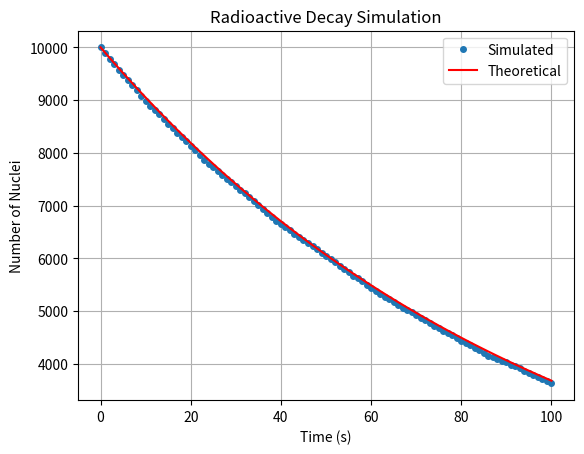

Write the Python code that produced this figure.
import matplotlib.pyplot as plt
import numpy as np


N0 = 10000  # Initial number of nuclei
lmbda = 0.01  # Decay constant (in 1/s)
T = 100  # Total simulation time (in s)
dt = 1  # Time step (in s)
n_steps = int(T / dt)

N = np.zeros(n_steps + 1)
N[0] = N0
nuclei = np.ones(N0, dtype=bool)

for i in range(n_steps):
    decay_probability = lmbda * dt
    surviving_indices = np.where(nuclei)[0]
    random_for_survivors = np.random.rand(len(surviving_indices))
    decay_mask = random_for_survivors < decay_probability
    indices_to_decay = surviving_indices[decay_mask]
    nuclei[indices_to_decay] = False
    N[i+1] = np.sum(nuclei)

t = np.arange(0, T + dt, dt)
plt.plot(t, N, 'o', markersize=4, label='Simulated')
N_theoretical = N0 * np.exp(-lmbda * t)
plt.plot(t, N_theoretical, 'r-', label='Theoretical')
plt.xlabel('Time (s)')
plt.ylabel('Number of Nuclei')
plt.title('Radioactive Decay Simulation')
plt.legend()
plt.grid(True)
plt.show()

